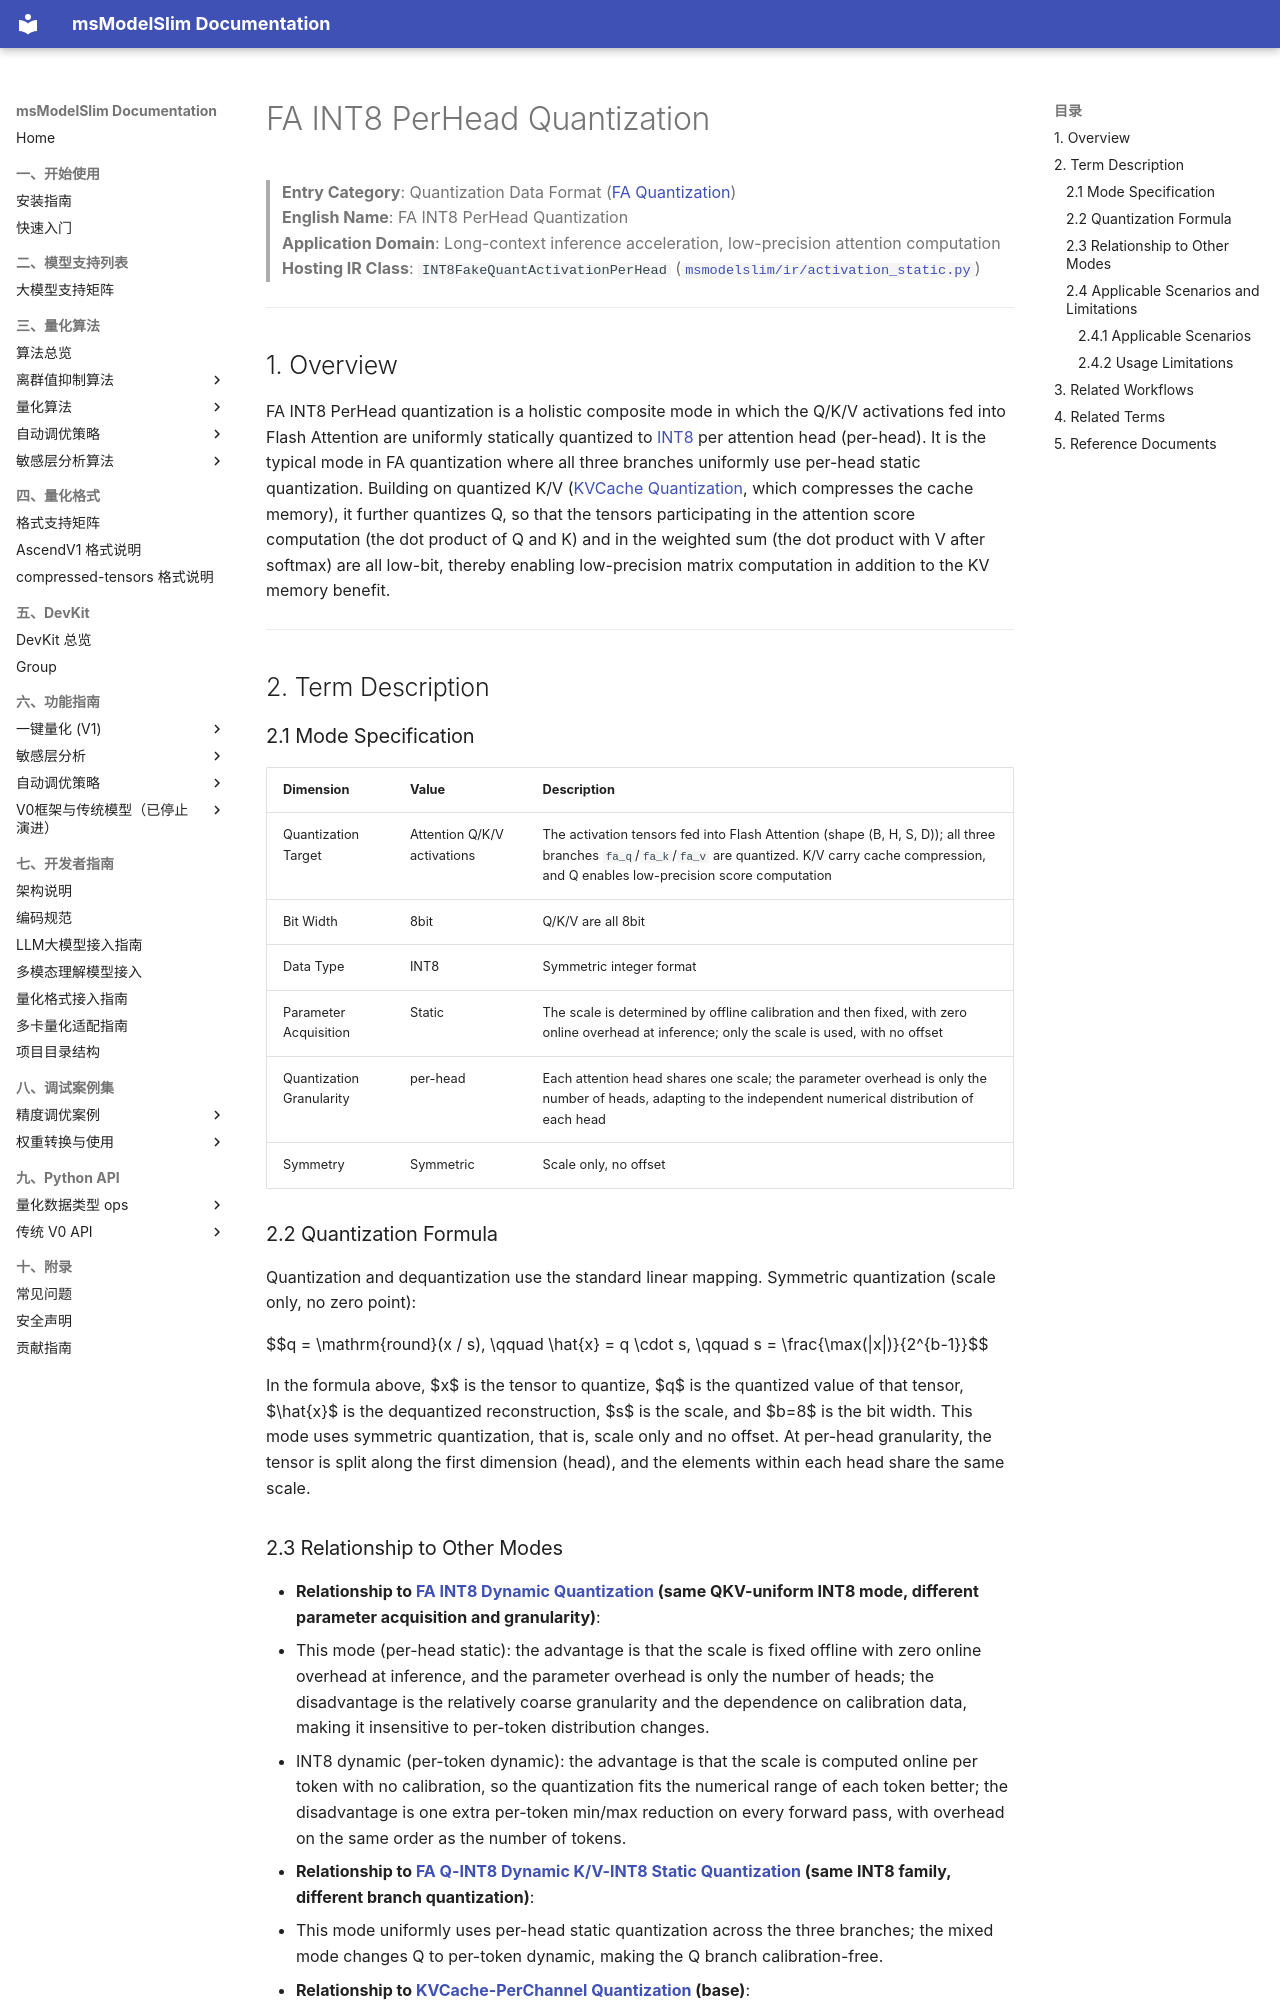

repository: Ascend/msmodelslim · page: en/knowledge_base/quantization_mode/fa_quantization/term_fa_int8_perhead/index.html · generator: mkdocs

# FA INT8 PerHead Quantization

> **Entry Category**: Quantization Data Format ([FA Quantization](README.md))<br>
> **English Name**: FA INT8 PerHead Quantization<br>
> **Application Domain**: Long-context inference acceleration, low-precision attention computation<br>
> **Hosting IR Class**: `INT8FakeQuantActivationPerHead` ([`msmodelslim/ir/activation_static.py`](../../../../../msmodelslim/ir/activation_static.py))<br>

---

## 1. Overview

FA INT8 PerHead quantization is a holistic composite mode in which the Q/K/V activations fed into Flash Attention are uniformly statically quantized to [INT8](../../dtype_ops/term_int8.md) per attention head (per-head). It is the typical mode in FA quantization where all three branches uniformly use per-head static quantization. Building on quantized K/V ([KVCache Quantization](../kv_cache_quantization/README.md), which compresses the cache memory), it further quantizes Q, so that the tensors participating in the attention score computation (the dot product of Q and K) and in the weighted sum (the dot product with V after softmax) are all low-bit, thereby enabling low-precision matrix computation in addition to the KV memory benefit.

---

## 2. Term Description

### 2.1 Mode Specification

| Dimension | Value | Description |
| --- | --- | --- |
| Quantization Target | Attention Q/K/V activations | The activation tensors fed into Flash Attention (shape (B, H, S, D)); all three branches `fa_q`/`fa_k`/`fa_v` are quantized. K/V carry cache compression, and Q enables low-precision score computation |
| Bit Width | 8bit | Q/K/V are all 8bit |
| Data Type | INT8 | Symmetric integer format |
| Parameter Acquisition | Static | The scale is determined by offline calibration and then fixed, with zero online overhead at inference; only the scale is used, with no offset |
| Quantization Granularity | per-head | Each attention head shares one scale; the parameter overhead is only the number of heads, adapting to the independent numerical distribution of each head |
| Symmetry | Symmetric | Scale only, no offset |

### 2.2 Quantization Formula

Quantization and dequantization use the standard linear mapping. Symmetric quantization (scale only, no zero point):

$$q = \mathrm{round}(x / s), \qquad \hat{x} = q \cdot s, \qquad s = \frac{\max(|x|)}{2^{b-1}}$$

In the formula above, $x$ is the tensor to quantize, $q$ is the quantized value of that tensor, $\hat{x}$ is the dequantized reconstruction, $s$ is the scale, and $b=8$ is the bit width. This mode uses symmetric quantization, that is, scale only and no offset. At per-head granularity, the tensor is split along the first dimension (head), and the elements within each head share the same scale.
